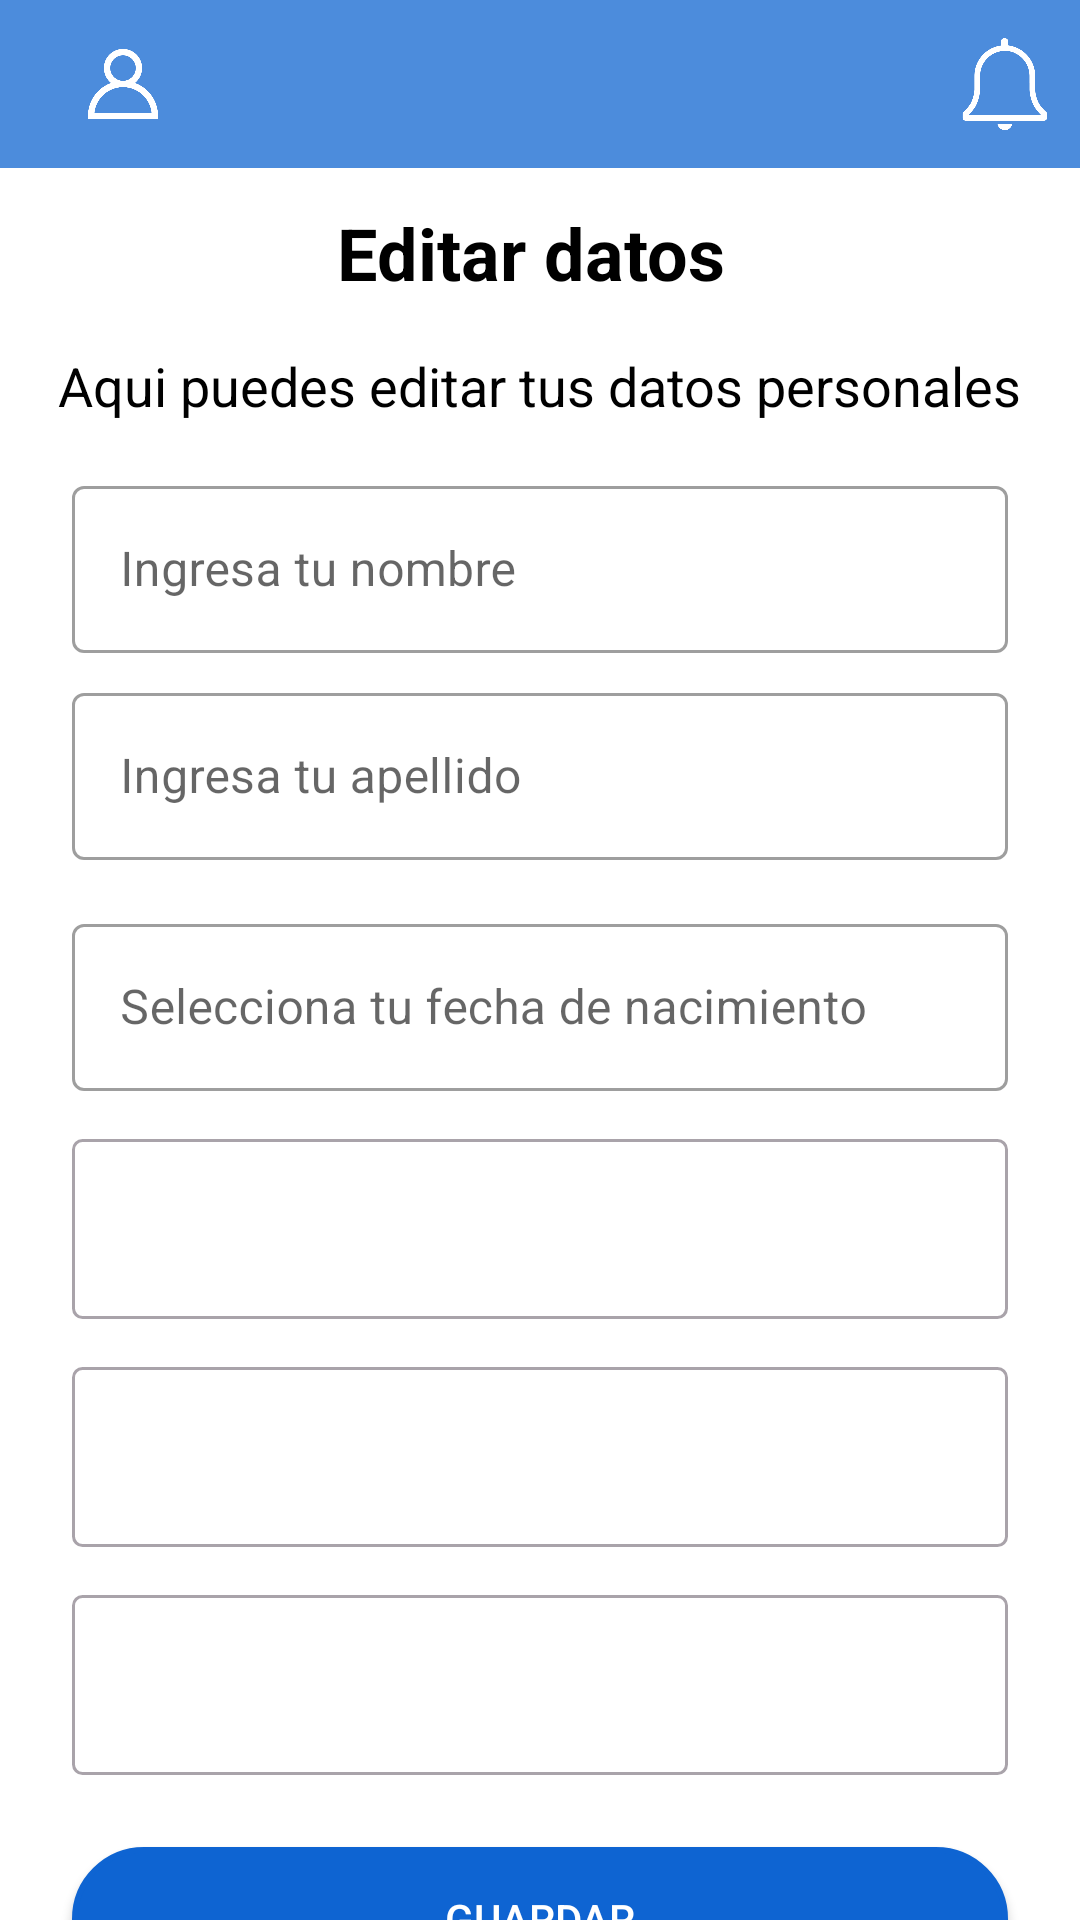

Here is an Android app screen rendered from its layout file. Give the layout XML and the strings, colors and styles it references.
<!-- AndroidManifest.xml: application theme Theme.TP_Seminario -->
<!-- res/layout/fragment_edit_profile.xml -->
<?xml version="1.0" encoding="utf-8"?>
<androidx.constraintlayout.widget.ConstraintLayout
 xmlns:android="http://schemas.android.com/apk/res/android"
    xmlns:app="http://schemas.android.com/apk/res-auto"
 xmlns:tools="http://schemas.android.com/tools" android:layout_width="match_parent"
    android:layout_height="match_parent"
 android:id="@+id/editarPerfils"
    android:background="@android:color/white">

    
    <androidx.appcompat.widget.Toolbar
            android:id="@+id/toolbar"
            android:layout_width="match_parent"
            android:layout_height="wrap_content"
            android:background="@color/light_blue"
            app:titleTextColor="@android:color/white" tools:ignore="MissingConstraints">

        
        <ImageView
                android:id="@+id/icon_user"
                android:layout_width="50dp"
                android:layout_height="50dp"
                android:src="@drawable/ic_user"
                android:contentDescription="@string/user_icon"
                android:padding="8dp"
                android:layout_gravity="start"
                app:tint="@android:color/white" />

        
        <ImageView
                android:id="@+id/icon_notification"
                android:layout_width="50dp"
                android:layout_height="50dp"
                android:layout_gravity="end"
                android:contentDescription="@string/notification_icon"
                android:padding="8dp"
                android:src="@drawable/ic_notify_off"
                app:tint="@android:color/white" />
    </androidx.appcompat.widget.Toolbar>

    

    

    <TextView
        android:id="@+id/tv_registro_titulo"
        android:layout_width="wrap_content"
        android:layout_height="wrap_content"
        android:layout_below="@id/toolbar"
        android:layout_marginTop="68dp"
        android:text="Editar datos "
        android:textColor="@color/black"
        android:textSize="24sp"
        android:textStyle="bold"
        app:layout_constraintEnd_toEndOf="parent"
        app:layout_constraintStart_toStartOf="parent"
        app:layout_constraintTop_toTopOf="parent" />

    <TextView
        android:id="@+id/tv_registro_subtitulo"
        android:layout_width="wrap_content"
        android:layout_height="wrap_content"
        android:layout_marginTop="16dp"
        android:text="Aqui puedes editar tus datos personales"
        android:textColor="@color/black"
        android:textSize="18sp"
        app:layout_constraintEnd_toEndOf="parent"
        app:layout_constraintStart_toStartOf="parent"
        app:layout_constraintTop_toBottomOf="@id/tv_registro_titulo" />

    
    <com.google.android.material.textfield.TextInputLayout
        android:id="@+id/layout_nombre"
        style="@style/Widget.MaterialComponents.TextInputLayout.OutlinedBox"
        android:layout_width="0dp"
        android:layout_height="wrap_content"
        android:layout_marginStart="24dp"
        android:layout_marginTop="16dp"
        android:layout_marginEnd="24dp"
        app:layout_constraintStart_toStartOf="parent"
        app:layout_constraintEnd_toEndOf="parent"
        app:layout_constraintTop_toBottomOf="@id/tv_registro_subtitulo">

        <com.google.android.material.textfield.TextInputEditText
            android:id="@+id/et_nombre_edit"
            android:layout_width="match_parent"
            android:layout_height="wrap_content"
            android:hint="Ingresa tu nombre"
            android:inputType="text" />
    </com.google.android.material.textfield.TextInputLayout>

    
    <com.google.android.material.textfield.TextInputLayout
        android:id="@+id/layout_apellido"
        style="@style/Widget.MaterialComponents.TextInputLayout.OutlinedBox"
        android:layout_width="0dp"
        android:layout_height="wrap_content"
        android:layout_marginStart="24dp"
        android:layout_marginTop="8dp"
        android:layout_marginEnd="24dp"
        app:layout_constraintStart_toStartOf="parent"
        app:layout_constraintEnd_toEndOf="parent"
        app:layout_constraintTop_toBottomOf="@id/layout_nombre">

        <com.google.android.material.textfield.TextInputEditText
            android:id="@+id/et_apellido_edit"
            android:layout_width="match_parent"
            android:layout_height="wrap_content"
            android:hint="Ingresa tu apellido"
            android:inputType="text" />
    </com.google.android.material.textfield.TextInputLayout>

    
    <com.google.android.material.textfield.TextInputLayout
        android:id="@+id/layout_fecha_nacimiento"
        style="@style/Widget.MaterialComponents.TextInputLayout.OutlinedBox"
        android:layout_width="0dp"
        android:layout_height="wrap_content"
        android:layout_marginStart="24dp"
        android:layout_marginTop="16dp"
        android:layout_marginEnd="24dp"
        app:layout_constraintStart_toStartOf="parent"
        app:layout_constraintEnd_toEndOf="parent"
        app:layout_constraintTop_toBottomOf="@id/layout_apellido">

        <com.google.android.material.textfield.TextInputEditText
            android:id="@+id/et_fecha_nacimiento_edit"
            android:layout_width="match_parent"
            android:layout_height="wrap_content"
            android:hint="Selecciona tu fecha de nacimiento"
            android:inputType="none"
            android:focusable="true"
            android:clickable="true" />
    </com.google.android.material.textfield.TextInputLayout>


    <Spinner
        android:id="@+id/spinner_genero_edit"
        android:layout_width="0dp"
        android:layout_height="60dp"
        android:layout_marginStart="24dp"
        android:layout_marginTop="16dp"
        android:layout_marginEnd="24dp"
        android:background="@drawable/spinner_outline"
        app:layout_constraintStart_toStartOf="parent"
        app:layout_constraintEnd_toEndOf="parent"
        app:layout_constraintTop_toBottomOf="@id/layout_fecha_nacimiento" />

    
    <Spinner
        android:id="@+id/spinner_provincia_edit"
        android:layout_width="0dp"
        android:layout_height="60dp"
        android:layout_marginStart="24dp"
        android:layout_marginTop="16dp"
        android:layout_marginEnd="24dp"
        android:background="@drawable/spinner_outline"
        app:layout_constraintStart_toStartOf="parent"
        app:layout_constraintEnd_toEndOf="parent"
        app:layout_constraintTop_toBottomOf="@id/spinner_genero_edit" />

    
    <Spinner
        android:id="@+id/spinner_localidad_edit"
        android:layout_width="0dp"
        android:layout_height="60dp"
        android:layout_marginStart="24dp"
        android:layout_marginTop="16dp"
        android:layout_marginEnd="24dp"
        android:background="@drawable/spinner_outline"
        app:layout_constraintStart_toStartOf="parent"
        app:layout_constraintEnd_toEndOf="parent"
        app:layout_constraintTop_toBottomOf="@id/spinner_provincia_edit" />

    
    <Button
        style="?android:attr/buttonStyleSmall"
        android:background="@drawable/rounded_button"
        android:id="@+id/btn_guardar"
        android:layout_width="0dp"
        android:layout_height="wrap_content"
        android:layout_marginStart="24dp"
        android:layout_marginTop="24dp"
        android:layout_marginEnd="24dp"
        android:backgroundTint="@color/blue_primary"
        android:text="Guardar"
        android:textColor="@color/white"
        app:cornerRadius="8dp"
        app:layout_constraintStart_toStartOf="parent"
        app:layout_constraintEnd_toEndOf="parent"
        app:layout_constraintTop_toBottomOf="@id/spinner_localidad_edit" />

</androidx.constraintlayout.widget.ConstraintLayout>
<!-- resources referenced by this layout -->
<resources>
  <color name="black">#FF000000</color>
  <color name="blue_primary">#0E64D2</color>
  <color name="light_blue">#4c8cdc</color>
  <color name="white">#FFFFFFFF</color>
  <!-- drawable ic_notify_off: png bitmap (drawable, 9536 bytes) -->
  <!-- drawable ic_user: png bitmap (drawable, 16871 bytes) -->
  <!-- drawable rounded_button (drawable) -->
  <?xml version="1.0" encoding="utf-8"?>
  <shape xmlns:android="http://schemas.android.com/apk/res/android"
          android:shape="rectangle">
  
          
          <solid android:color="@color/blue_primary" />
  
          
          <corners android:radius="70dp" />
  
          
          <stroke
              android:width="2dp"
              android:color="@color/light_blue" />
  </shape>
  <!-- drawable spinner_outline (drawable) -->
  <?xml version="1.0" encoding="utf-8"?>
  <shape xmlns:android="http://schemas.android.com/apk/res/android">
      <solid android:color="@android:color/transparent" />
      <stroke
          android:width="1dp"
          android:color="@color/grey" />
      <corners android:radius="3dp" />
      <padding
          android:left="8dp"
          android:right="8dp"
          android:top="8dp"
          android:bottom="8dp" />
  </shape>
  <string name="notification_icon">Notification Icon</string>
  <string name="user_icon">User Icon</string>
  <style name="Theme.TP_Seminario" parent="Theme.MaterialComponents.DayNight.NoActionBar">
          
  
          
          <item name="colorPrimary">@color/blue_primary</item>
          <item name="colorPrimaryVariant">@color/blue</item>
          <item name="colorOnPrimary">@color/white</item>
          
          <item name="colorSecondary">@color/grey</item>
          <item name="colorSecondaryVariant">@color/light_blue</item>
          <item name="colorOnSecondary">@color/black</item>
          
          <item name="android:statusBarColor" tools:targetApi="l">?attr/colorPrimaryVariant</item>
          
          
          <item name="drawerArrowStyle">@style/DrawerIcon</item>
          <item name="android:windowLightStatusBar">true</item>
          <item name="android:windowLightNavigationBar">true</item>
          <item name="android:windowTranslucentStatus">true</item>
          <item name="android:windowTranslucentNavigation">true</item>
          <item name="android:windowDrawsSystemBarBackgrounds">true</item>
          <item name="android:windowContentTransitions">true</item>
          <item name="android:windowSharedElementsUseOverlay">true</item>
  
      </style>
  <color name="grey">#a9a3aa</color>
  <color name="blue">#2196F3</color>
  <style name="DrawerIcon" parent="@style/Widget.AppCompat.DrawerArrowToggle">
  		<item name="spinBars">true</item>
  		<item name="color">@android:color/white</item>
  	</style>
</resources>
